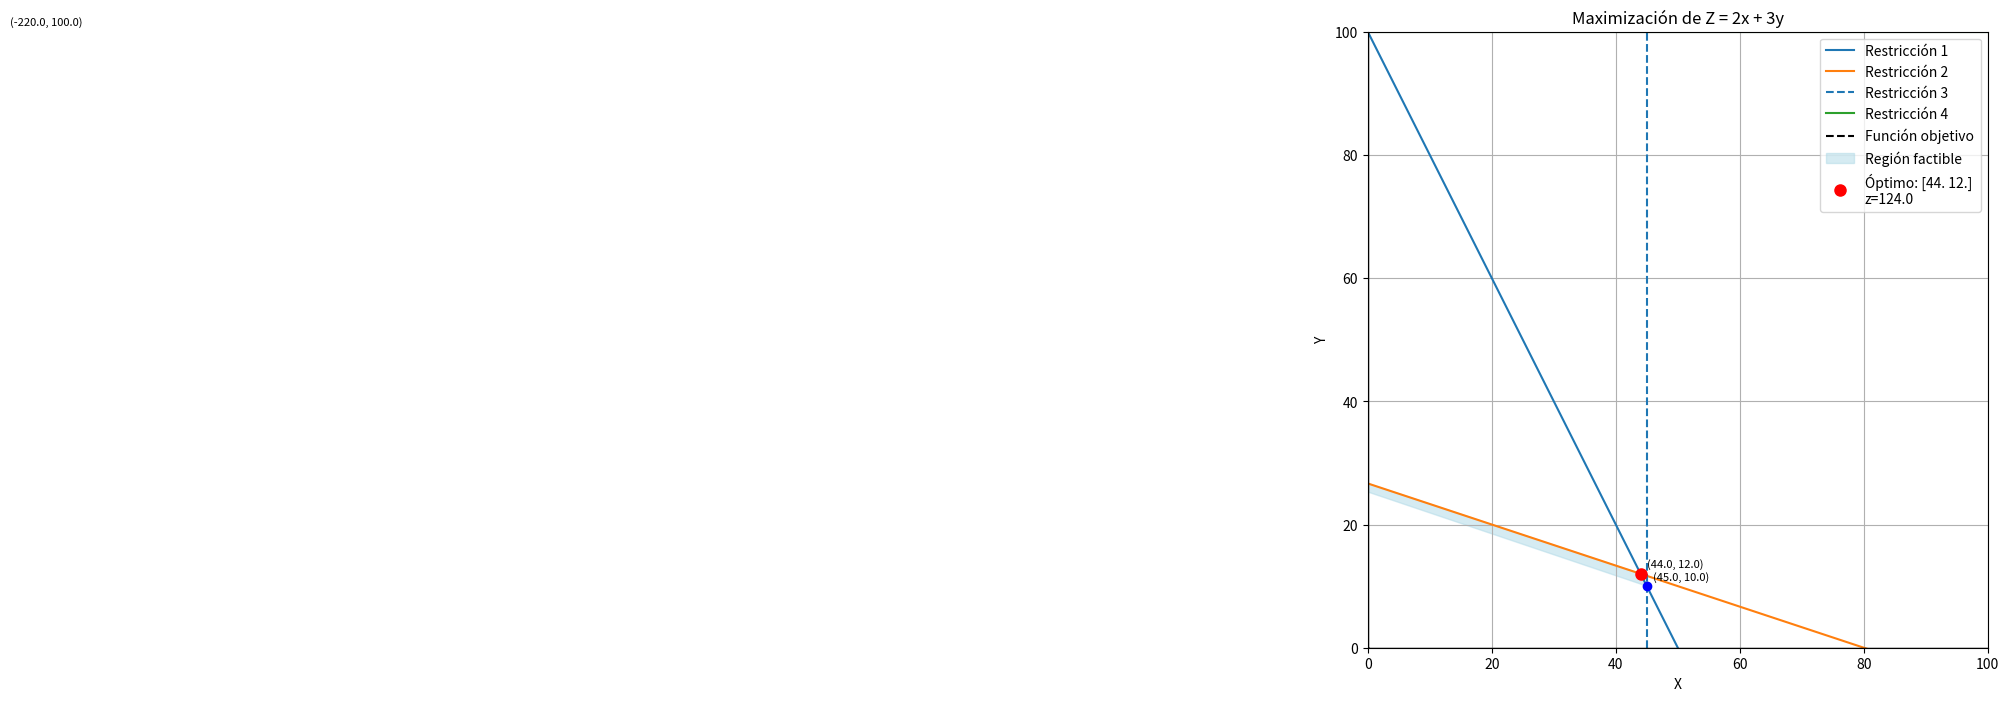

Write Python code to recreate this figure.
import numpy as np
import operator
import matplotlib.pyplot as plt
from matplotlib.patches import Polygon

operadores = {
    "<=": operator.le,
    ">=": operator.ge,
    "<": operator.lt,
    ">": operator.gt,
    "==": operator.eq,
    "!=": operator.ne
}

# funcion que resuelve un conjunto de ecuaciones lineales para 
# encontrar los puntos de intercepcion entre dos rectas
def puntos(a,b):
    return np.linalg.solve(a, b)

# funcion que verifica si los puntos son parte de la region factible o no
def verificacion(A, B, simbolos, punto):
    resultados = A @ punto  # Mutiplica la matriz por el vector de puntos (como resultado da un vector)
    for i, op_str in enumerate(simbolos):
        op_func = operadores[op_str]  # función según el símbolo
        if not op_func(resultados[i], B[i]):
            return False
    return True

#------------------------------------------------------------------------------
#------------------------------------------------------------------------------
#------------------------------------------------------------------------------

# A = Matriz de tamaño n x 2 que contiene los coeficientes de las variables
#     en las restricciones del sistema.
#     Por ejemplo, si una restricción es: a1*x + a2*y <= b1,
#     entonces la fila correspondiente en A es [a1, a2].

# B = Vector de tamaño n que contiene los términos independientes (lado derecho)
#     de las restricciones del sistema.
#     Por ejemplo, si una restricción es: a1*x + a2*y <= b1
#     entonces B incluye b1.

# C = vector de tamaño 2 que contiene los coeficientes que acompañan 
#     a las variables de la función objetivo que se desea maximizar o minimizar.
#     Por ejemplo, si la función es: z = c1*x1 + c2*x2, entonces:
#     C = [c1, c2]

def Pro_lineal(A, B, C, Sim, max_Min):
    Puntos = []
    valores = []
    for i in range(len(B)):
        for j in range(i + 1, len(B)):
            a = A[[i, j]]
            b = B[[i, j]]
            try:
                pun = puntos(a, b)
            except np.linalg.LinAlgError:
                continue
            if verificacion(A, B, Sim, pun):
                z = C[0]*pun[0] + C[1]*pun[1]
                Puntos.append(pun)
                valores.append(z)
    if max_Min == "max":
        idx = np.argmax(valores)
    elif max_Min == "min":
        idx = np.argmin(valores)
    return valores[idx], Puntos[idx], Puntos  # también devuelve todos los puntos válidos

#------------------------------------------------------------------------------
#------------------------------------------------------------------------------
#------------------------------------------------------------------------------

def graficar(A, B, Sim, C, max_Min):
    x_vals = np.linspace(0, 100, 400)

    plt.figure(figsize=(8, 8))

    for i in range(len(B)):
        if A[i, 1] != 0:
            y = (B[i] - A[i, 0] * x_vals) / A[i, 1]
            plt.plot(x_vals, y, label=f'Restricción {i+1}')
        else:
            plt.axvline(x=B[i] / A[i, 0], linestyle='--', label=f'Restricción {i+1}')

    #graficar funcion objetivo (solo referencia)
    if C[1] != 0:
        y_obj = (-C[0] * x_vals) / C[1]
        plt.plot(x_vals, y_obj, label="Función objetivo", color='black', linestyle='--')

    #obtener puntos factibles y optimo
    opt_val, opt_punto, puntos_validos = Pro_lineal(A, B, C, Sim, max_Min)

    # Graficar región factible (rellenada)
    if len(puntos_validos) >= 3:
        # ordenar los puntos alrededor del centro para graficar el polígono correctamente
        centro = np.mean(puntos_validos, axis=0)
        puntos_ordenados = sorted(puntos_validos, key=lambda p: np.arctan2(p[1] - centro[1], p[0] - centro[0]))
        polygon = Polygon(puntos_ordenados, color='lightblue', alpha=0.5, label="Región factible")
        plt.gca().add_patch(polygon)

    #graficar puntos factibles
    for p in puntos_validos:
        plt.plot(p[0], p[1], 'bo')  # semi-optimos en azul
        plt.text(p[0]+1, p[1]+1, f"({p[0]:.1f}, {p[1]:.1f})", fontsize=8)

    #graficar solucion optima
    plt.plot(opt_punto[0], opt_punto[1], 'ro', label=f'Óptimo: {opt_punto} \nz={opt_val:.1f}', markersize=8)

    #estetica general
    plt.xlim(0, 100)
    plt.ylim(0, 100)
    plt.xlabel('X')
    plt.ylabel('Y')
    plt.title(f"{max_Min.capitalize()}imización de Z = {C[0]}x + {C[1]}y")
    plt.axhline(0, color='black', linewidth=1)
    plt.axvline(0, color='black', linewidth=1)
    plt.grid(True)
    plt.legend()
    plt.show()

A = np.array([
    [2, 1],
    [1, 3],
    [1, 0],
    [0, 1]
])

B = np.array([100, 80, 45, 100])
Sim = ["<=", "<=", "<=", "<="]
C = np.array([2, 3])

# CAMBIO REALIZADO AQUÍ:
opt_val, opt_punto, _ = Pro_lineal(A, B, C, Sim, "max")

print(f"valor optimo: {opt_val}")
print(f"punto optimo: {opt_punto}")

graficar(A, B, Sim, C, "max")

#Valor óptimo: 124.0
#Punto óptimo: [44. 12.]
